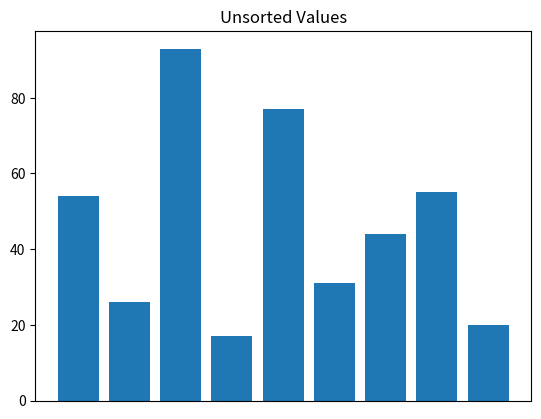

Write Python code to recreate this figure. (Note: this script raises an exception after producing the figure.)
import matplotlib.pyplot as plt


def assignment(new_list, index, old_list, j):
    new_list[index] = old_list[j]


def mergesort(list_to_sort_by_merge):
    if (len(list_to_sort_by_merge) > 1):
        # Mitte, linke und rechte Hälfte der Liste bestimmen
        mid = len(list_to_sort_by_merge) // 2
        left = list_to_sort_by_merge[:mid]
        right = list_to_sort_by_merge[mid:]

        # Linke und rechte Hälfte sortieren (Rekursion)
        mergesort(left)
        mergesort(right)

        left_index = 0
        right_index = 0
        index = 0

        while left_index < len(left) and right_index < len(right):
            if left[left_index] <= right[right_index]:
                assignment(
                    new_list=list_to_sort_by_merge,
                    i=index,
                    old_list=left,
                    j=left_index,
                )
                left_index += 1
            else:
                assignment(
                    new_list=list_to_sort_by_merge,
                    i=index,
                    old_list=right,
                    j=right_index,
                )
                right_index += 1
            index += 1

        while left_index < len(left):
            list_to_sort_by_merge[index] = left[left_index]
            left_index += 1
            index += 1

        while right_index < len(right):
            list_to_sort_by_merge[index] = right[right_index]
            right_index += 1
            index += 1


my_list = [54, 26, 93, 17, 77, 31, 44, 55, 20]
x = range(len(my_list))
plt.bar(x, my_list)
plt.xticks([])
plt.title("Unsorted Values")
plt.show()
mergesort(my_list)
x = range(len(my_list))
plt.bar(x, my_list)
plt.xticks([])
plt.title("Sorted Values")
plt.show()
